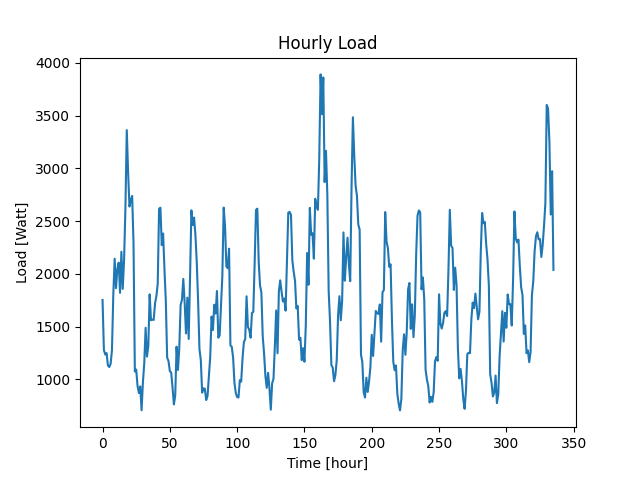

The data file committed next to this chart (first rows):
Time (Hour), Load (W)
0, 1753
1, 1279
2, 1236
3, 1250
4, 1133
5, 1118
6, 1148
7, 1279
8, 1807
9, 2144
10, 1865
11, 2046
12, 2107
13, 1821
14, 2210
15, 1858
16, 2135
17, 2628
18, 3362
19, 2959
20, 2638
21, 2699
22, 2739
23, 2298
24, 1075
25, 1094
26, 939
27, 871
28, 934
29, 708
30, 976
31, 1154
32, 1490
33, 1217
34, 1315
35, 1806
36, 1561
37, 1567
38, 1564
39, 1720
40, 1789
41, 1909
42, 2617
43, 2627
44, 2273
45, 2383
46, 2043
47, 1745
48, 1207
49, 1174
50, 1079
51, 1065
52, 925
53, 764
54, 847
55, 1311
56, 1090
57, 1295
58, 1703
59, 1755
... 276 more rows
